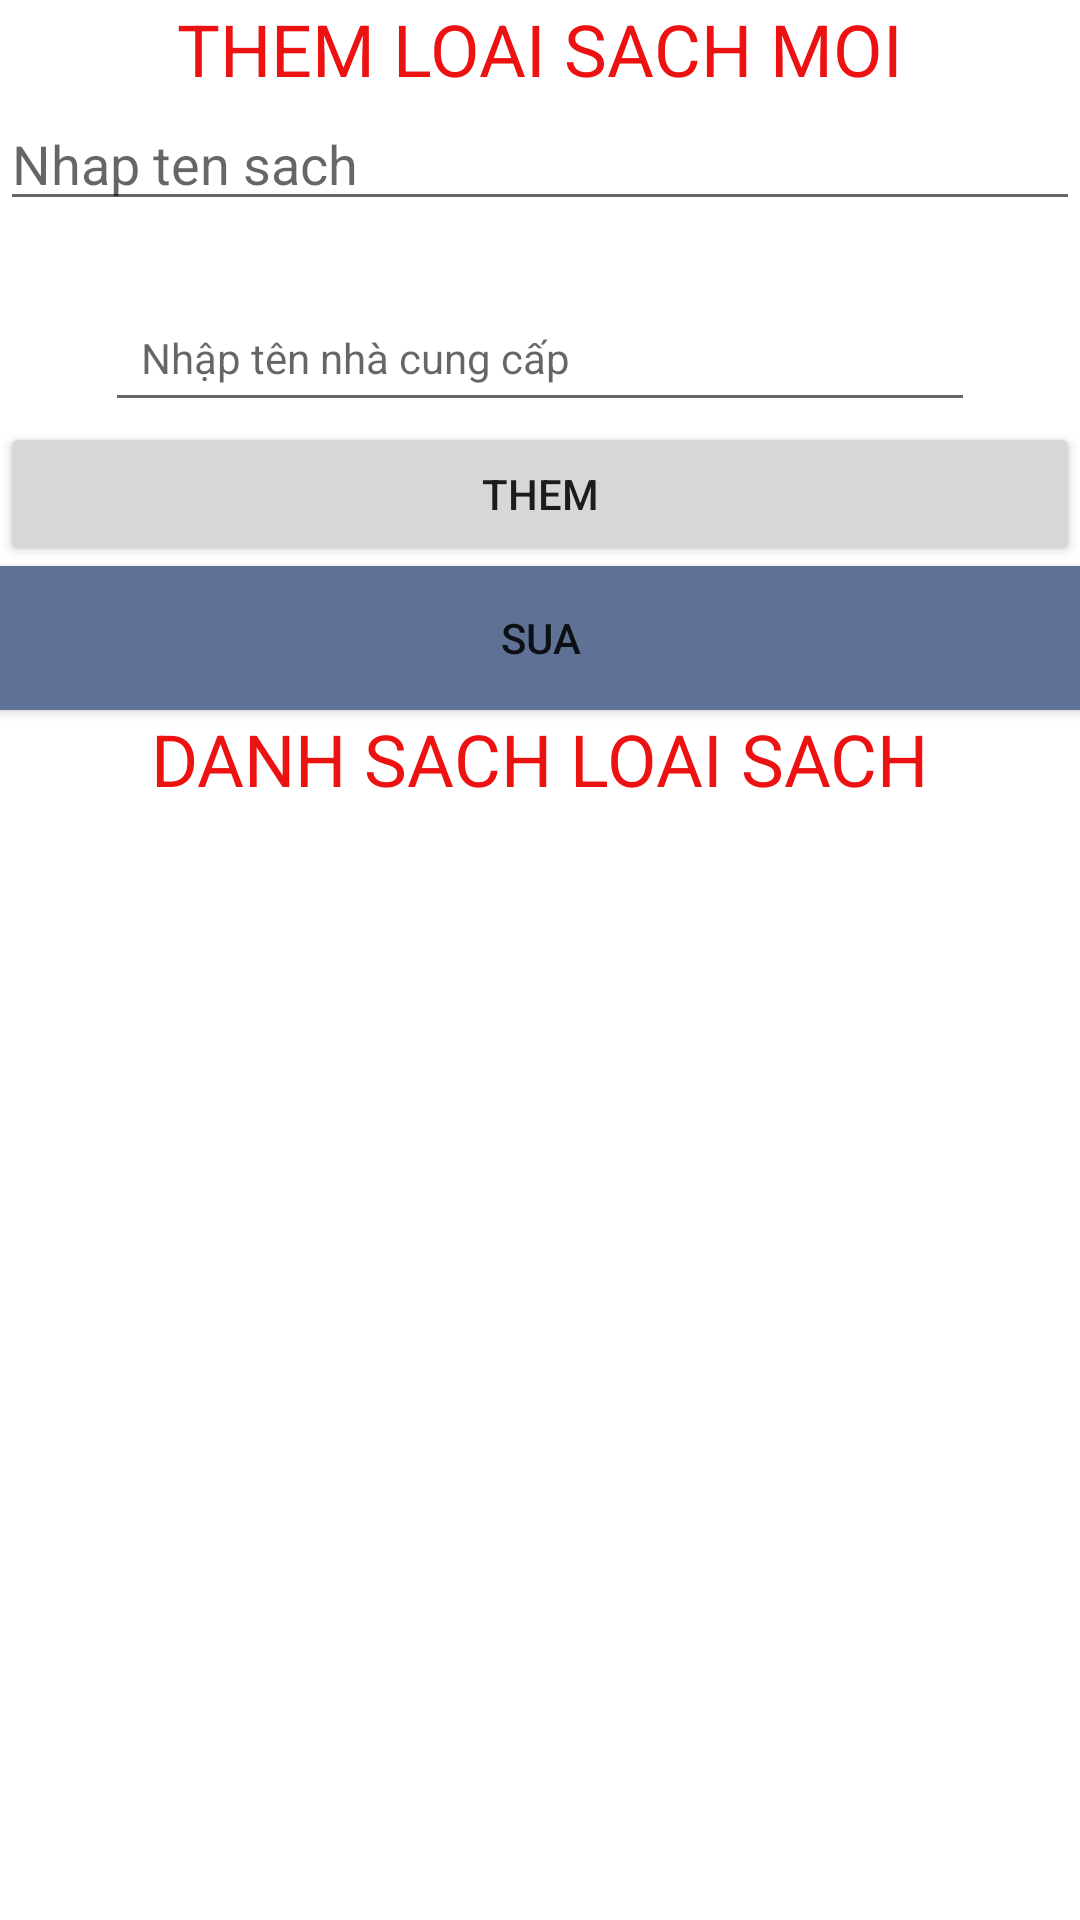

Reconstruct the res/layout file that produces this screen, plus the resources it refers to.
<!-- AndroidManifest.xml: application theme Theme.Ass_DuAnMau_ph25741 -->
<!-- res/layout/fragment_qlloaisach.xml -->
<?xml version="1.0" encoding="utf-8"?>
<LinearLayout xmlns:android="http://schemas.android.com/apk/res/android"
    android:layout_width="match_parent"
    android:layout_height="match_parent"
    android:orientation="vertical"
    android:gravity="center">

    <TextView
        android:layout_width="wrap_content"
        android:layout_height="wrap_content"
        android:text="THEM LOAI SACH MOI"
        android:textColor="#ED1212"
        android:textSize="24sp"/>

<EditText
    android:id="@+id/edtloaisach"
    android:layout_width="match_parent"
    android:layout_height="wrap_content"
    android:hint="Nhap ten sach"/>
    <EditText
        android:id="@+id/ed_nha_cung_cap"
        android:layout_width="match_parent"
        android:layout_height="wrap_content"
        android:padding="12dp"
        android:hint="Nhập tên nhà cung cấp"
        android:textSize="14dp"
        android:layout_marginTop="24dp"
        android:layout_marginLeft="35dp"
        android:layout_marginRight="35dp"
        />
    <Button
        android:id="@+id/btnThem"
        android:layout_width="match_parent"
        android:layout_height="wrap_content"
        android:text="Them"/>
    <Button
        android:background="#5F7195"
        android:id="@+id/btnSua"
        android:layout_width="match_parent"
        android:layout_height="wrap_content"
        android:text="Sua"/>
    <TextView
        android:layout_width="wrap_content"
        android:layout_height="wrap_content"
        android:text="DANH SACH LOAI SACH"
        android:textColor="#ED1212"
        android:textSize="24sp"/>
    
    <androidx.recyclerview.widget.RecyclerView
        android:id="@+id/recyclerLoaiSach"
        android:layout_width="match_parent"
        android:layout_height="match_parent"/>
</LinearLayout>
<!-- resources referenced by this layout -->
<resources>
  <style name="Theme.Ass_DuAnMau_ph25741" parent="Theme.MaterialComponents.DayNight.NoActionBar">
          
          <item name="colorPrimary">@color/purple_500</item>
          <item name="colorPrimaryVariant">@color/purple_700</item>
          <item name="colorOnPrimary">@color/white</item>
          
          <item name="colorSecondary">@color/teal_200</item>
          <item name="colorSecondaryVariant">@color/teal_700</item>
          <item name="colorOnSecondary">@color/black</item>
          
          <item name="android:statusBarColor">?attr/colorPrimaryVariant</item>
          
      </style>
  <!-- not gathered from this repository: default colours our renderer supplied (Android Studio template values) -->
  <color name="purple_500">#FF6200EE</color>
  <color name="purple_700">#FF3700B3</color>
  <color name="teal_200">#FF03DAC5</color>
  <color name="teal_700">#FF018786</color>
  <color name="black">#FF000000</color>
  <color name="white">#FFFFFFFF</color>
</resources>
